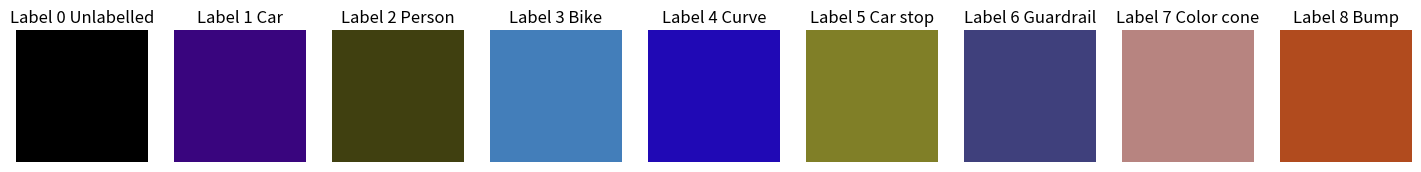

Python code for this plot:
import matplotlib.pyplot as plt

def plot_color_map(color_map):
    fig, axes = plt.subplots(1, len(color_map), figsize=(len(color_map) * 2, 2))
    if len(color_map) == 1:
        axes = [axes]
    for idx, (key, color) in enumerate(color_map.items()):
        axes[idx].imshow([[color]], extent=(0, 100, 0, 100))
        axes[idx].set_title(f'Label {key}')
        axes[idx].axis('off')
    plt.savefig('colormap.png')



# Define the color map for values 0 to 8
color_map = {
    "0 Unlabelled": (0, 0, 0),       # Unlabelled?
    "1 Car" : (57, 5, 126),    # Car?
    "2 Person" : (64, 64, 16),    # Person?
    "3 Bike" : (67, 126, 186),  # Bike?
    "4 Curve": (32, 9, 181),    # Curve?
    "5 Car stop" : (128, 127, 39),  # Car Stop?
    "6 Guardrail": (63, 64, 124),   # Guardrail
    "7 Color cone": (183, 132, 128), # Color cone?
    "8 Bump": (177, 75, 30)    # Bump?
}

if __name__ == "__main__":
    plot_color_map(color_map)